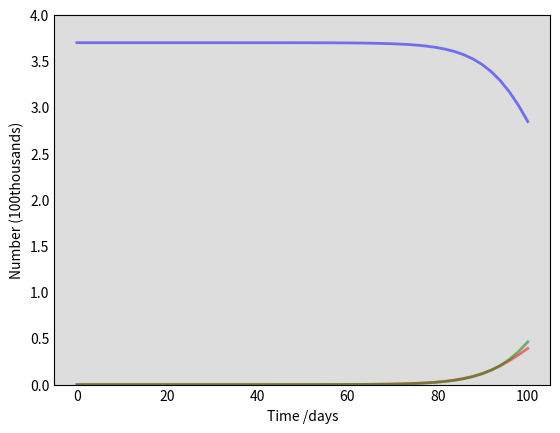

The script that saved this image: (Note: this script raises an exception after producing the figure.)
#from 01/01 to 12/03 (first 75 days)#

import numpy as np
from scipy.integrate import odeint
import matplotlib.pyplot as plt

# Total population, N. in 10000s
N = 3700
# Initial number of infected and recovered individuals, I0 and R0. in 10000s
I0, R0 = 0.0001, 0
# Everyone else, S0, is susceptible to infection initially.
S0 = N - I0 - R0
# Contact rate, beta, and mean recovery rate, gamma, (in 1/days).
beta, gamma = 0.3, 1/7
# A grid of time points (in days)
t = np.linspace(0, 100)

# The SIR model differential equations.
def deriv(y, t, N, beta, gamma):
    S, I, R = y
    dSdt = -beta * S * I / N
    dIdt = beta * S * I / N - gamma * I
    dRdt = gamma * I
    return dSdt, dIdt, dRdt

# Initial conditions vector
y0 = S0, I0, R0
# Integrate the SIR equations over the time grid, t.
ret = odeint(deriv, y0, t, args=(N, beta, gamma))
S, I, R = ret.T

# Plot the data on three separate curves for S(t), I(t) and R(t)
fig = plt.figure(facecolor='w')
ax = fig.add_subplot(111, facecolor='#dddddd', axisbelow=True)
ax.plot(t, S/1000, 'b', alpha=0.5, lw=2, label='Susceptible')
ax.plot(t, I/1000, 'r', alpha=0.5, lw=2, label='Infected')
ax.plot(t, R/1000, 'g', alpha=0.5, lw=2, label='Recovered with immunity')
ax.set_xlabel('Time /days')
ax.set_ylabel('Number (100thousands)')
ax.set_ylim(0,4)
ax.yaxis.set_tick_params(length=0)
ax.xaxis.set_tick_params(length=0)
ax.grid(b=True, which='major', c='w', lw=2, ls='-')
legend = ax.legend()
legend.get_frame().set_alpha(0.5)
for spine in ('top', 'right', 'bottom', 'left'):
    ax.spines[spine].set_visible(False)
plt.show()